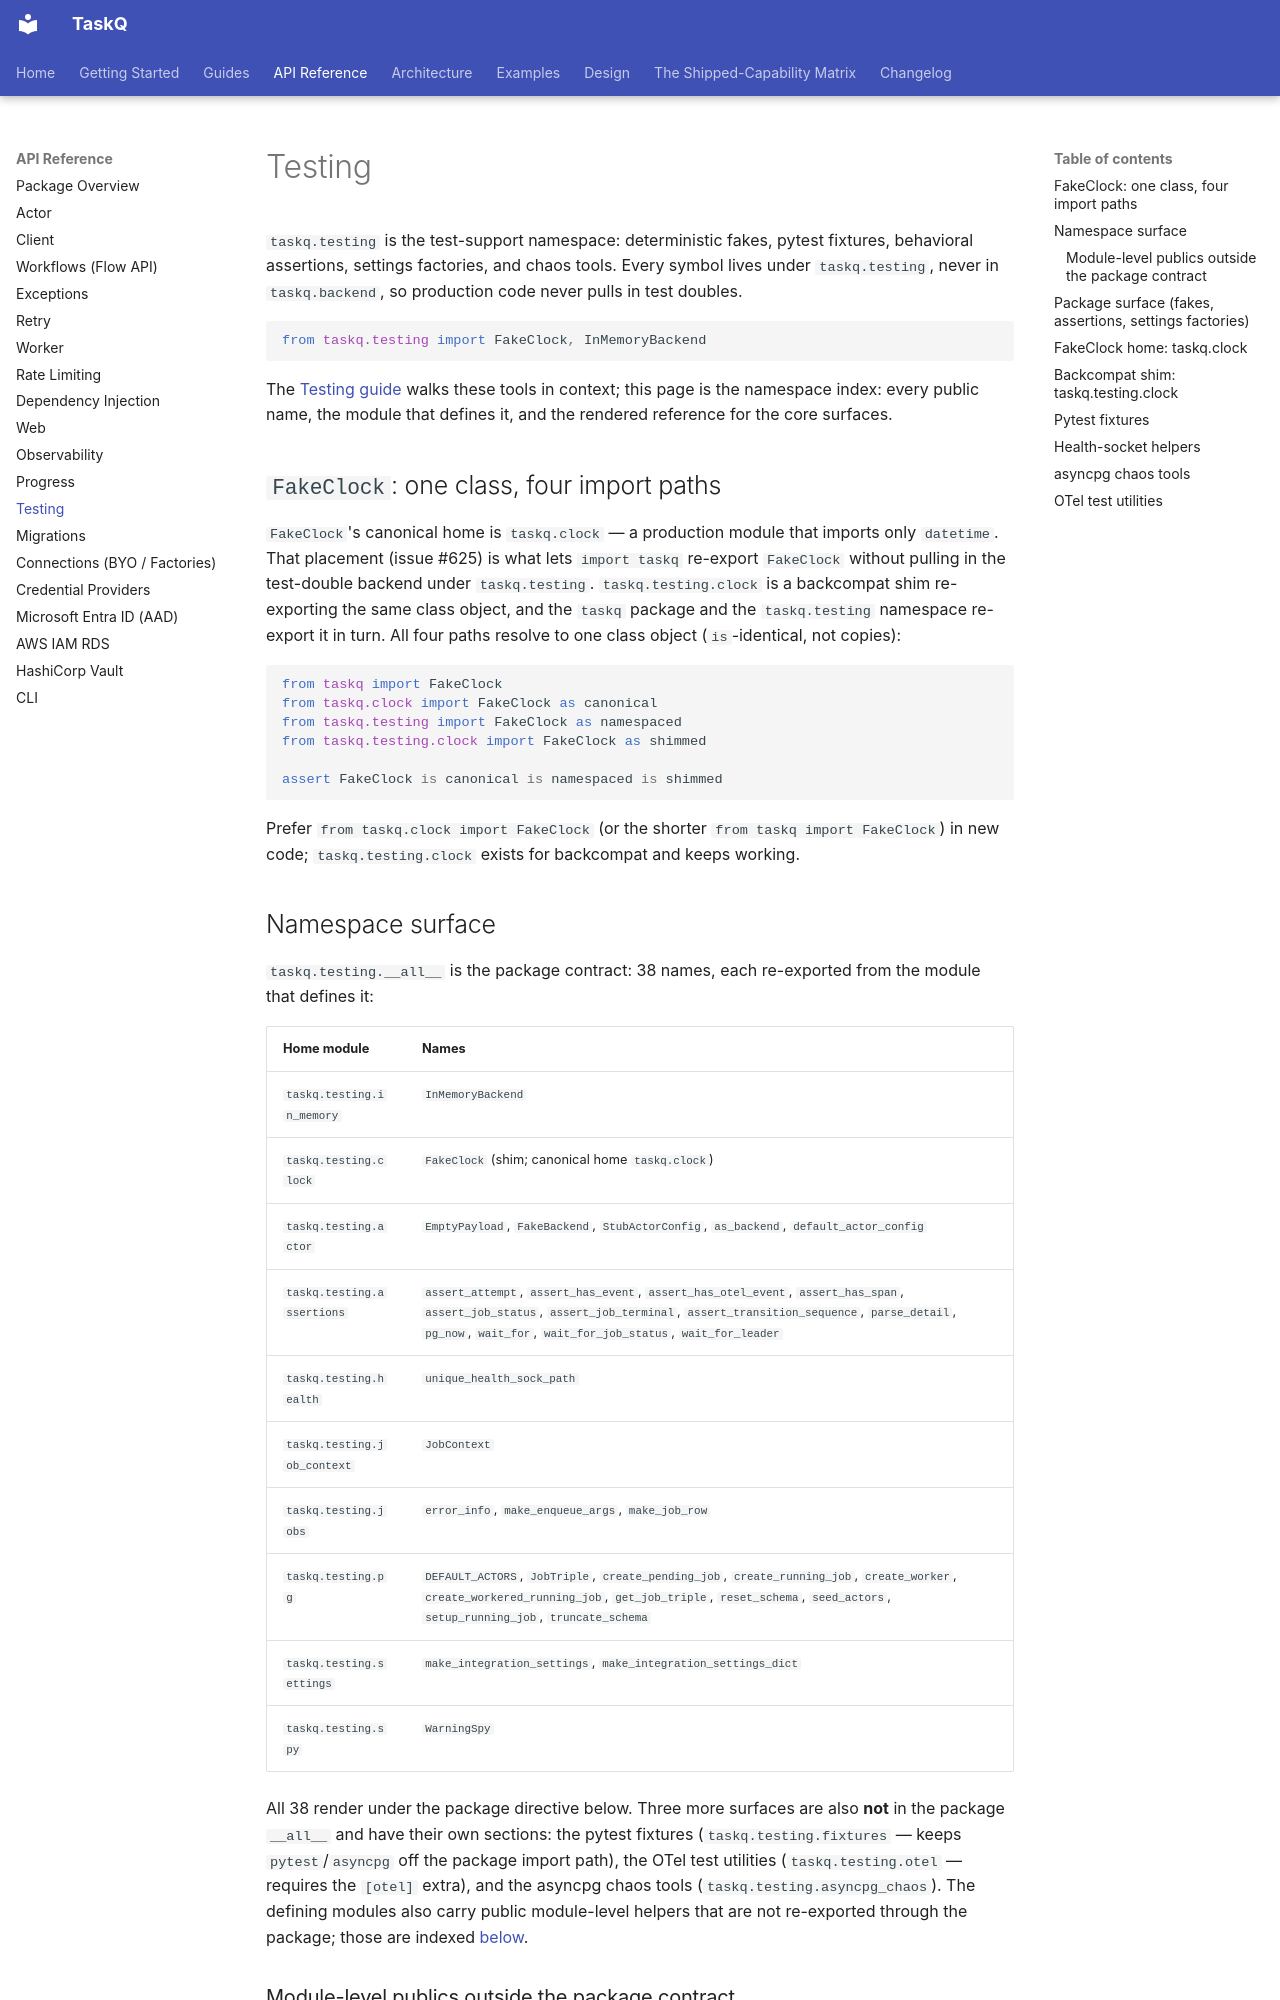

repository: AZX-PBC-OSS/TaskQ · page: api-reference/testing/index.html · generator: mkdocs

# Testing

`taskq.testing` is the test-support namespace: deterministic fakes, pytest
fixtures, behavioral assertions, settings factories, and chaos tools. Every
symbol lives under `taskq.testing`, never in `taskq.backend`, so production
code never pulls in test doubles.

```python
from taskq.testing import FakeClock, InMemoryBackend
```

The [Testing guide](../guides/testing.md) walks these tools in context; this
page is the namespace index: every public name, the module that defines it,
and the rendered reference for the core surfaces.

## `FakeClock`: one class, four import paths

`FakeClock`'s canonical home is `taskq.clock` — a production module that
imports only `datetime`. That placement (issue #625) is what lets
`import taskq` re-export `FakeClock` without pulling in the test-double
backend under `taskq.testing`. `taskq.testing.clock` is a backcompat shim
re-exporting the same class object, and the `taskq` package and the
`taskq.testing` namespace re-export it in turn. All four paths resolve to
one class object (`is`-identical, not copies):

```python
from taskq import FakeClock
from taskq.clock import FakeClock as canonical
from taskq.testing import FakeClock as namespaced
from taskq.testing.clock import FakeClock as shimmed

assert FakeClock is canonical is namespaced is shimmed
```

Prefer `from taskq.clock import FakeClock` (or the shorter
`from taskq import FakeClock`) in new code; `taskq.testing.clock` exists for
backcompat and keeps working.

## Namespace surface

`taskq.testing.__all__` is the package contract: 38 names, each re-exported
from the module that defines it:

| Home module | Names |
|---|---|
| `taskq.testing.in_memory` | `InMemoryBackend` |
| `taskq.testing.clock` | `FakeClock` (shim; canonical home `taskq.clock`) |
| `taskq.testing.actor` | `EmptyPayload`, `FakeBackend`, `StubActorConfig`, `as_backend`, `default_actor_config` |
| `taskq.testing.assertions` | `assert_attempt`, `assert_has_event`, `assert_has_otel_event`, `assert_has_span`, `assert_job_status`, `assert_job_terminal`, `assert_transition_sequence`, `parse_detail`, `pg_now`, `wait_for`, `wait_for_job_status`, `wait_for_leader` |
| `taskq.testing.health` | `unique_health_sock_path` |
| `taskq.testing.job_context` | `JobContext` |
| `taskq.testing.jobs` | `error_info`, `make_enqueue_args`, `make_job_row` |
| `taskq.testing.pg` | `DEFAULT_ACTORS`, `JobTriple`, `create_pending_job`, `create_running_job`, `create_worker`, `create_workered_running_job`, `get_job_triple`, `reset_schema`, `seed_actors`, `setup_running_job`, `truncate_schema` |
| `taskq.testing.settings` | `make_integration_settings`, `make_integration_settings_dict` |
| `taskq.testing.spy` | `WarningSpy` |

All 38 render under the package directive below. Three more surfaces are
also **not** in the package `__all__` and have their own sections:
the pytest fixtures (`taskq.testing.fixtures` — keeps `pytest`/`asyncpg` off
the package import path), the OTel test utilities (`taskq.testing.otel` —
requires the `[otel]` extra), and the asyncpg chaos tools
(`taskq.testing.asyncpg_chaos`). The defining modules also carry public
module-level helpers that are not re-exported through the package; those are
indexed [below](#module-level-publics-outside-the-package-contract).
